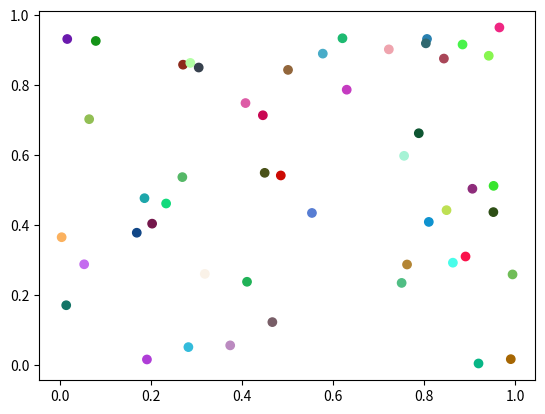
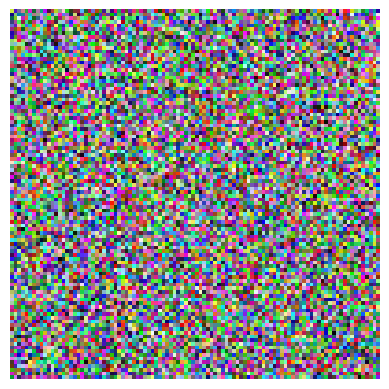

The script that saved these images, in order:
import matplotlib.pyplot as plt
import numpy as np

if __name__ == '__main__':
    # Générer des données de points aléatoires
    # Générer des données de points aléatoires
    num_points = 50
    x = np.random.rand(num_points)
    y = np.random.rand(num_points)
    colors = np.random.rand(num_points, 3)  # Couleurs aléatoires pour chaque point

    # Créer une figure et un axe pour le nuage de points
    fig, ax = plt.subplots()

    # Afficher le nuage de points
    scatter = ax.scatter(x, y, c=colors)

    # Créer une nouvelle figure pour afficher l'image RGB
    fig_img, ax_img = plt.subplots()

    # Masquer les axes pour la figure de l'image
    ax_img.axis('off')

    # Préparer une image RGB aléatoire
    rgb_image = np.random.rand(100, 100, 3)

    # Afficher l'image RGB aléatoire
    img_displayed = ax_img.imshow(rgb_image)


    # Fonction pour gérer l'événement de survol de la souris
    def on_hover(event):
        if event.inaxes == ax:
            contains, ind = scatter.contains(event)
            if contains:
                # Afficher l'image RGB aléatoire sur la deuxième figure
                ind = ind['ind'][0]  # Indice du point survolé
                ax_img.clear()  # Effacer l'image précédente
                ax_img.imshow(rgb_image)  # Afficher la nouvelle image
                plt.draw()
            else:
                # Effacer l'image lorsque la souris ne survole pas un point
                ax_img.clear()
                plt.draw()


    # Connecter la fonction à l'événement de survol de la souris
    cid = fig.canvas.mpl_connect('motion_notify_event', on_hover)

    plt.show()
